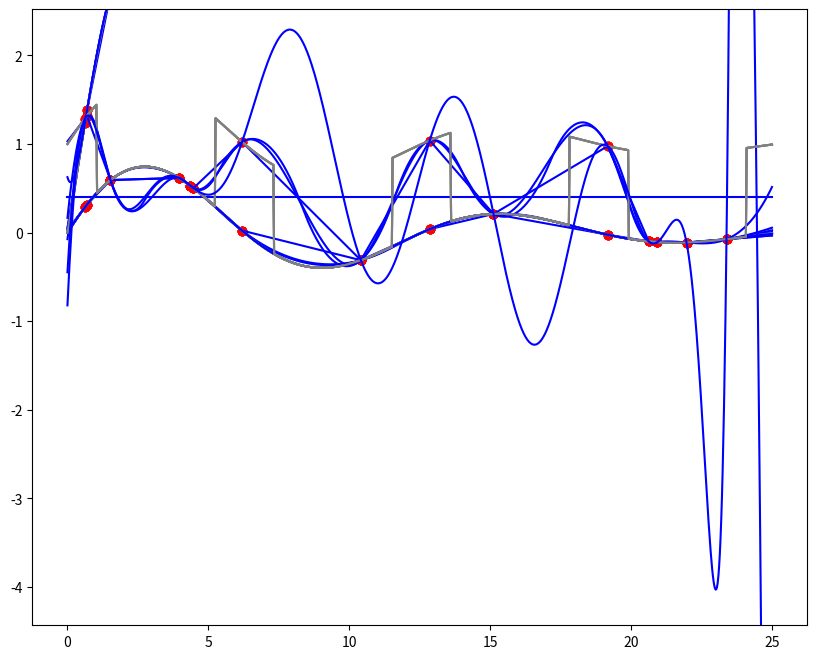

Python code for this plot:
import numpy as np
import matplotlib.pyplot as plt
%matplotlib inline
from scipy import interpolate # Interpolation routines

# fixed parts of the problem
a,b = 0,25 # interval
xd = np.linspace(a,b,1000) # dense grid for plotting
np.random.seed(21234) # fix random number sequences
nodes = np.sort(np.random.uniform(a,b,15)) # sorted random points

# write your code here
# come up with a test of your own

func=lambda x: np.exp(-x*.1)*np.sin(x*.5) # test function to interpolate

def accuracy(ifunc,nodes=nodes,f=func,xd=xd,color='b'):
    '''helper function to make plots in this lecture'''
    ac1 = ((ifunc(xd)-f(xd))**2).mean()
    xd2 = xd[ np.logical_and(xd>=nodes[0],xd<=nodes[-1]) ]
    ac2 = ((ifunc(xd2)-f(xd2))**2).mean()
    plt.figure(num=1, figsize=(10,8))
    plt.scatter(nodes,f(nodes),color='r') # interpolation data
    plt.plot(xd,f(xd),color='grey') # true function
    plt.plot(xd,ifunc(xd),color=color) # interpolated
    mn = min(np.min(f(xd)),np.min(ifunc(xd2))) # correct ylim
    mm = max(np.max(f(xd2)),np.max(ifunc(xd2)))
    plt.ylim(mn-0.1*np.abs(mn),mm+0.1*np.abs(mm))
    plt.show()
    print('Accuracy measure is',ac1,'without extrapolation it is',ac2)
    return ac1,ac2

accuracy(func) # just testing
accuracy(lambda x: np.full(x.shape,0.4)) # just testing

# write your code here

func=lambda x: np.exp(-x*.1)*np.sin(x*.5)

def test_interpolation_methods(func):
    res = {}
    for knd, clr in ('slinear','m'),('quadratic','b'),('cubic','g'),('polynomial','y'):
        if knd == 'polynomial':
            p = np.polynomial.polynomial.polyfit(nodes,func(nodes),len(nodes)-1)
            ifunc = lambda x: np.polynomial.polynomial.polyval(x,p)
        else:
            ifunc = interpolate.interp1d(nodes,func(nodes),kind=knd,fill_value="extrapolate")
        res[knd] = accuracy(ifunc,f=func)
    from pprint import pprint
    print('Accuracy by interpolation method (with and without extrapolations):')
    pprint(res)

test_interpolation_methods(func)

# write your code here

func=lambda x: x+np.exp(x*.1)*np.sin(x)
test_interpolation_methods(func)

# write your code here

func=lambda x: np.maximum( x+np.exp(x*.1)*np.sin(x*.75), x+5+np.exp((x+5)*.1)*np.sin((x+5)*.75) )
test_interpolation_methods(func)

# write your code here

func=lambda x: np.exp(-x*.1)*np.sin(x*.5)+(np.cos(x)>.5)
test_interpolation_methods(func)